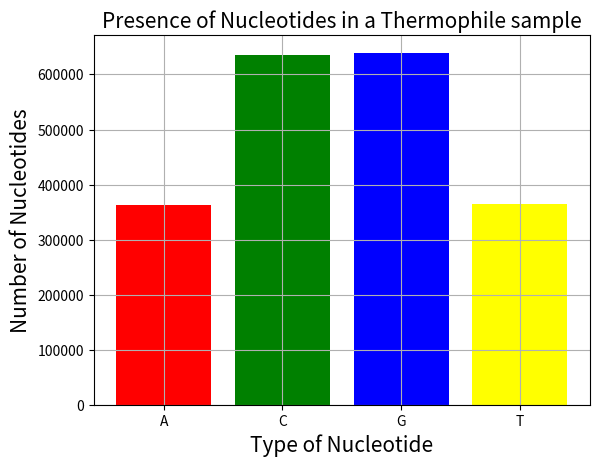

Source code (Python):
import matplotlib.pyplot as plt

Nucleotides = ['A', 'C', 'G', 'T']
Appearance = [363451,635986,638868,364699]

Colors = ['red', 'green', 'blue', 'yellow']
plt.bar(Nucleotides, Appearance, color=Colors)
plt.title('Presence of Nucleotides in a Thermophile sample', fontsize=15)
plt.xlabel('Type of Nucleotide', fontsize=15)
plt.ylabel('Number of Nucleotides', fontsize=15)
plt.grid(True)
plt.show()
